Labelled photos from "Parkinsons-disease-prediction-using-CNN-main", an image-classification folder in AmanK1203/Parkinsons-disease. The possible labels are: healthy, Parkinsons.

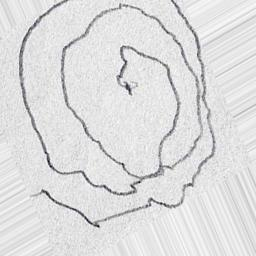
Label: Parkinsons

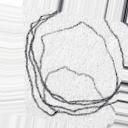
Label: Parkinsons

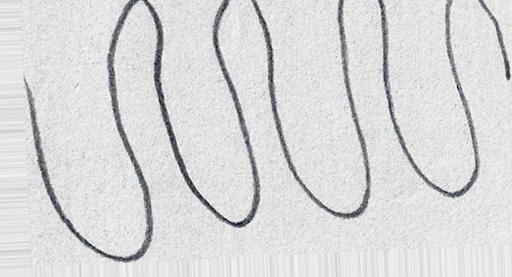
Label: healthy

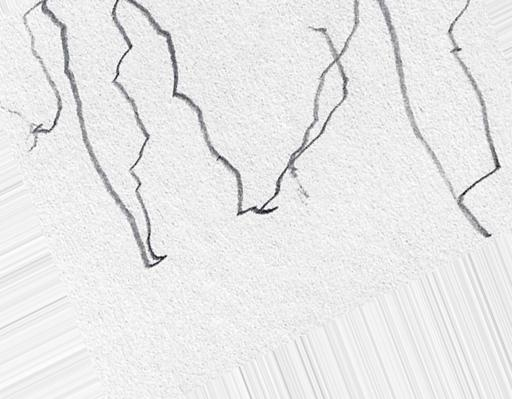
Label: Parkinsons

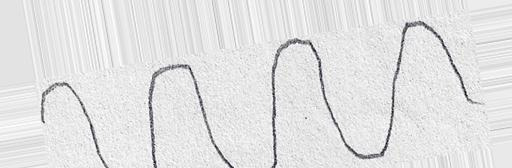
Label: healthy

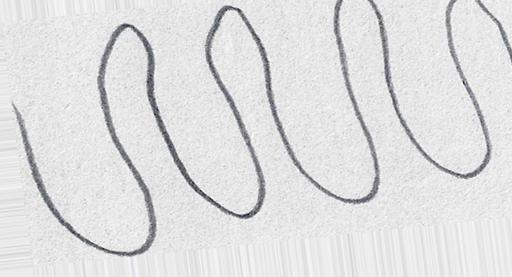
Label: healthy
